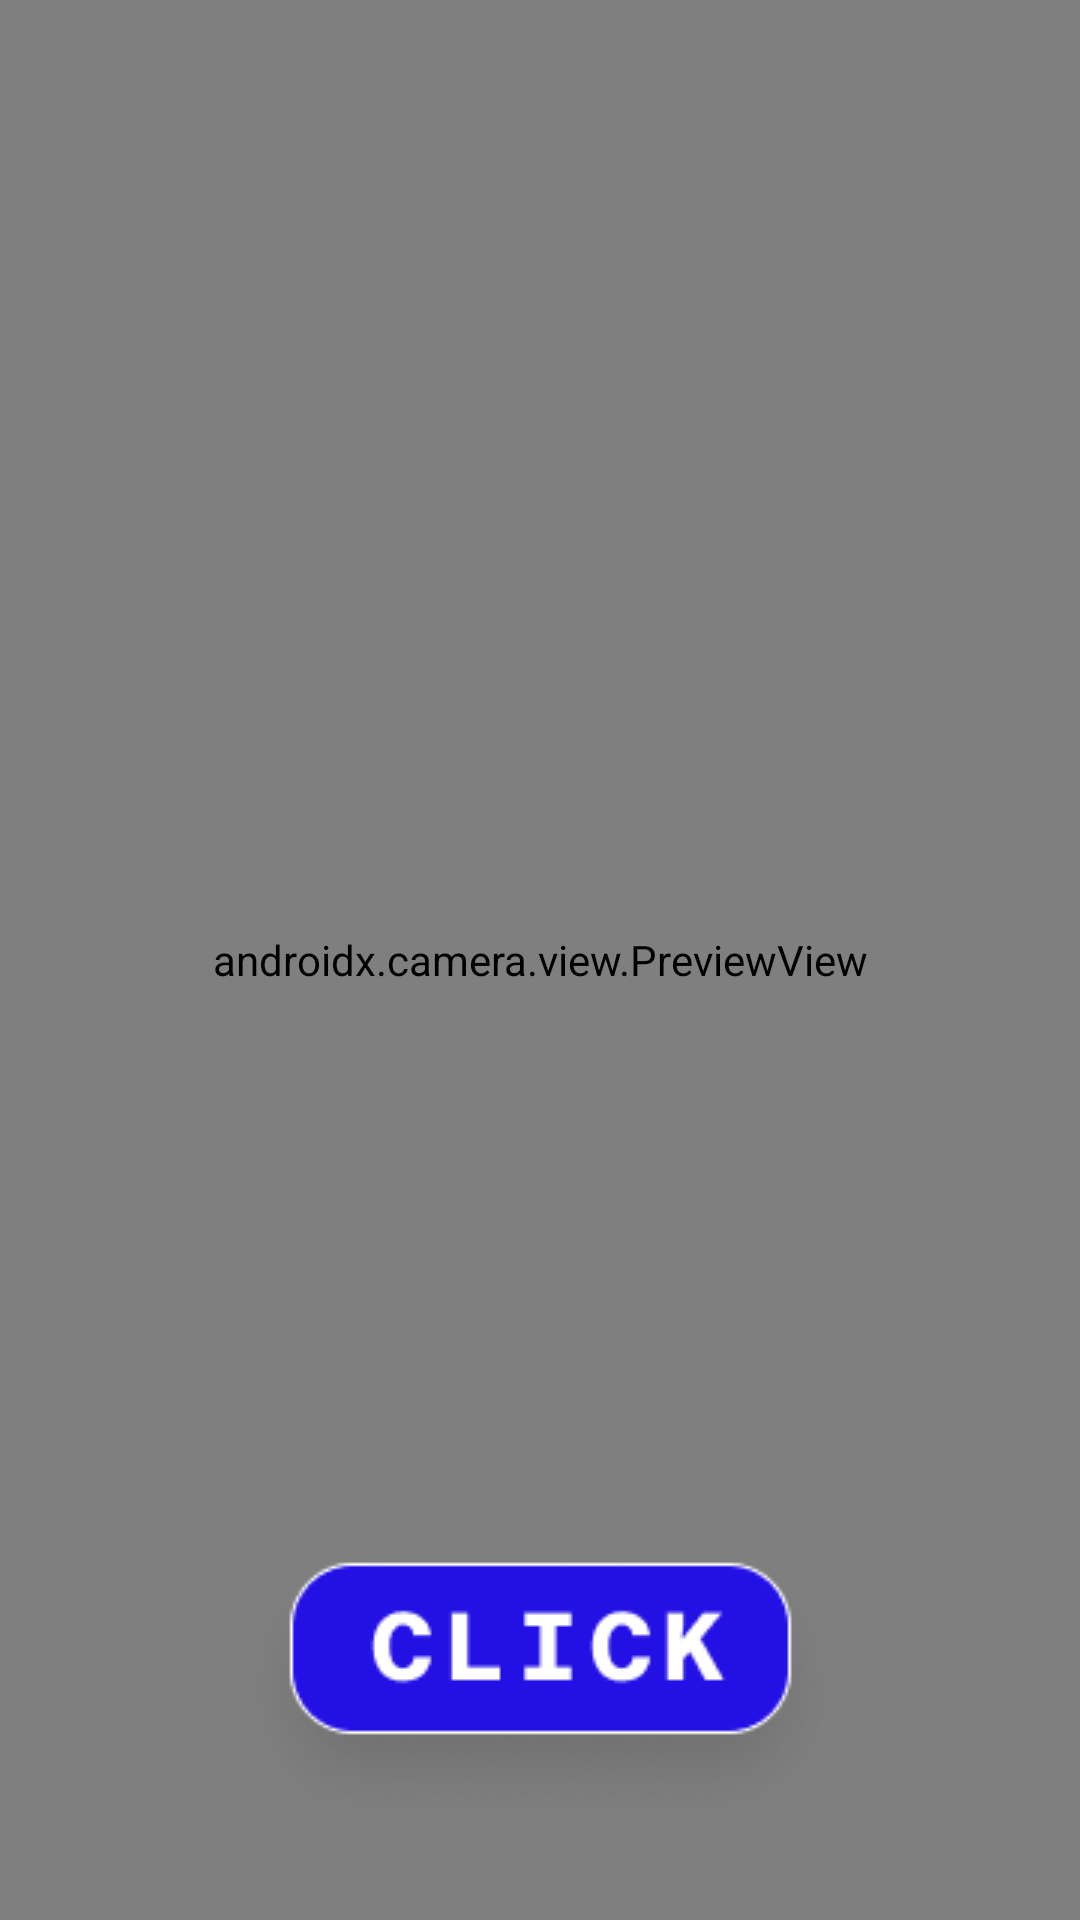

Android layout source for this screen:
<!-- AndroidManifest.xml: application theme Theme.AI_for_Crop_Diseases_Detection -->
<!-- res/layout/activity_fruit_scan.xml -->
<?xml version="1.0" encoding="utf-8"?>
<androidx.constraintlayout.widget.ConstraintLayout xmlns:android="http://schemas.android.com/apk/res/android"
    xmlns:app="http://schemas.android.com/apk/res-auto"
    xmlns:tools="http://schemas.android.com/tools"
    android:id="@+id/main"
    android:layout_width="match_parent"
    android:layout_height="match_parent"
    tools:context=".FruitScanActivity">

    <androidx.camera.view.PreviewView
        android:id="@+id/viewFinder"
        android:layout_width="match_parent"
        android:layout_height="match_parent"
        app:layout_constraintBottom_toBottomOf="parent"
        app:layout_constraintEnd_toEndOf="parent"
        app:layout_constraintStart_toStartOf="parent"
        app:layout_constraintTop_toTopOf="parent"/>


    <ImageView
        android:id="@+id/btnTakePhoto"
        android:layout_width="wrap_content"
        android:layout_height="wrap_content"
        android:layout_marginBottom="25dp"
        android:src="@drawable/click"
        android:scaleType="centerCrop"
        android:clickable="true"
        android:focusable="true"
        app:layout_constraintBottom_toBottomOf="parent"
        app:layout_constraintEnd_toEndOf="parent"
        app:layout_constraintStart_toStartOf="parent"/>



</androidx.constraintlayout.widget.ConstraintLayout>
<!-- resources referenced by this layout -->
<resources>
  <!-- drawable click: png bitmap (drawable, 10844 bytes) -->
  <style name="Theme.AI_for_Crop_Diseases_Detection" parent="Base.Theme.AI_for_Crop_Diseases_Detection" />
  <style name="Base.Theme.AI_for_Crop_Diseases_Detection" parent="Theme.Material3.DayNight.NoActionBar">
          
          
      </style>
</resources>
